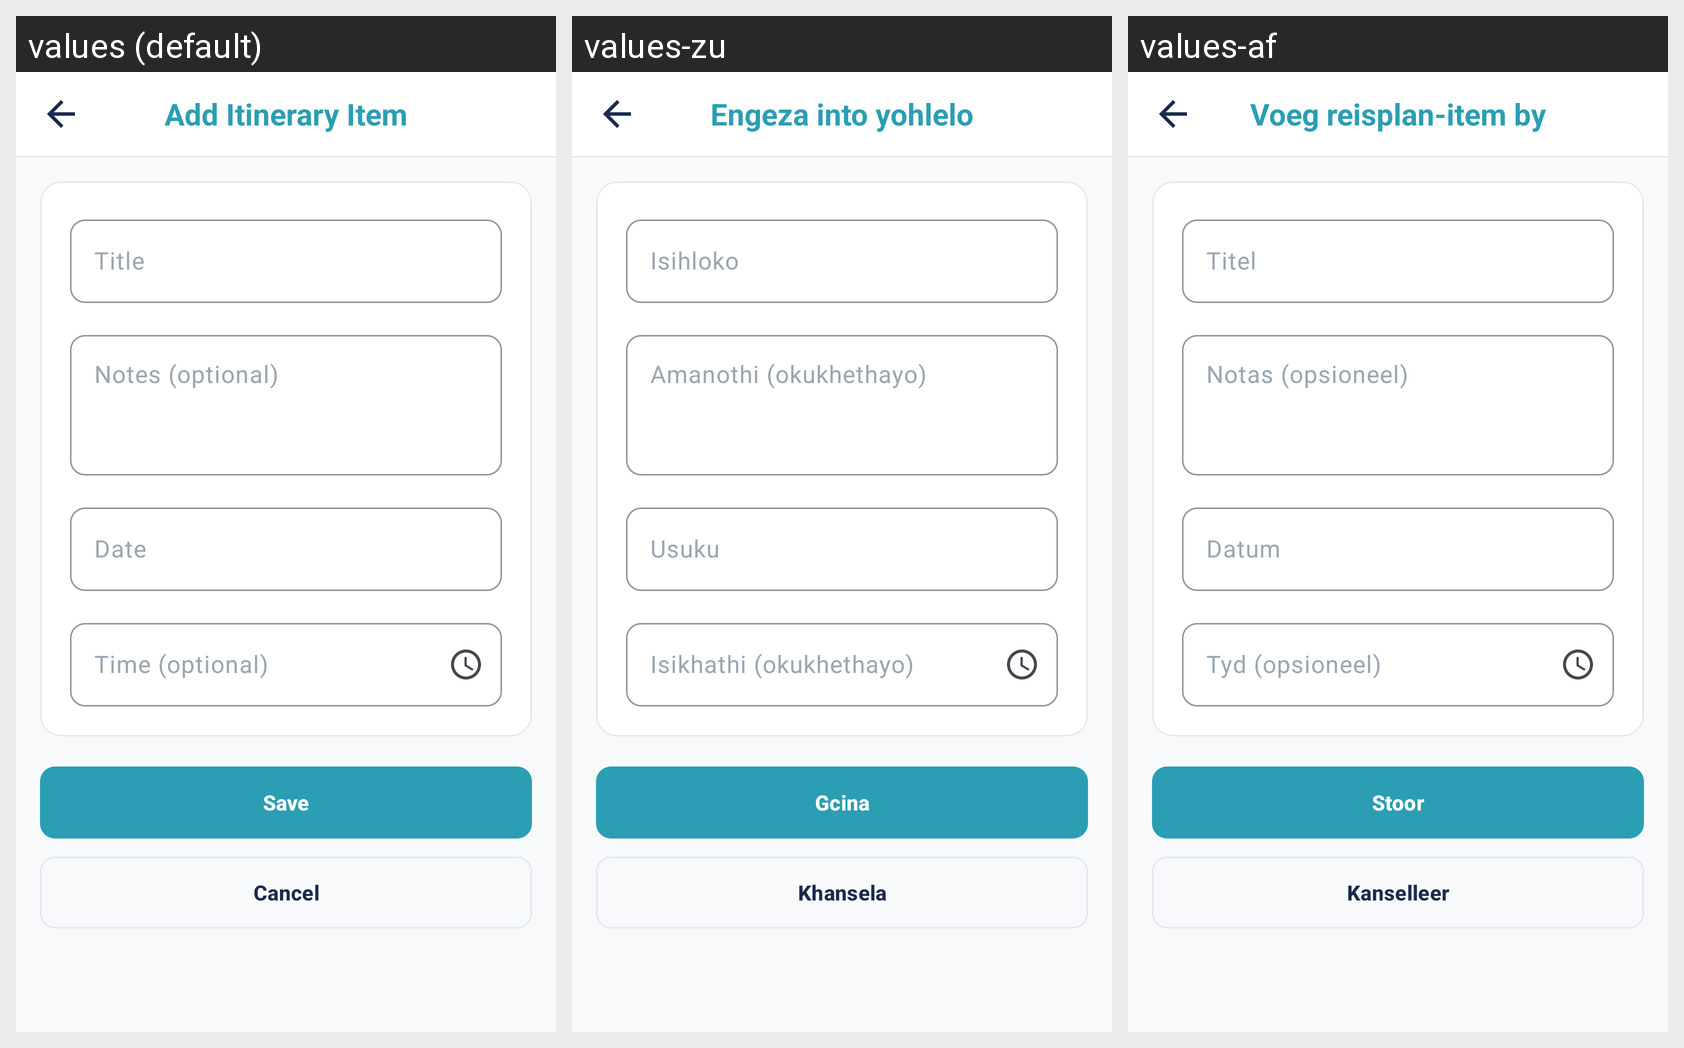

Translations of the strings shown on this Android screen, per locale in the grid:
Android screen res/layout/activity_add_itinerary_item.xml rendered under 3 locales, left to right: values (default), values-zu, values-af. Device: Nexus 5 (rendered at 1080×1920; each locale shown at half size, 540×960, under a caption strip naming it); theme Theme.FarePlanSA.
Strings drawn on this screen, with the default value and each locale's value (text and hints the layout hard-codes, and strings that could not be matched under every locale, appear in the picture but are not listed):

itinerary_add_title
  values: Add Itinerary Item
  values-zu: Engeza into yohlelo
  values-af: Voeg reisplan-item by

itinerary_form_title_label
  values: Title
  values-zu: Isihloko
  values-af: Titel

itinerary_form_notes_label
  values: Notes (optional)
  values-zu: Amanothi (okukhethayo)
  values-af: Notas (opsioneel)

itinerary_form_date_label
  values: Date
  values-zu: Usuku
  values-af: Datum

itinerary_form_time_label
  values: Time (optional)
  values-zu: Isikhathi (okukhethayo)
  values-af: Tyd (opsioneel)

itinerary_form_save
  values: Save
  values-zu: Gcina
  values-af: Stoor

itinerary_form_cancel
  values: Cancel
  values-zu: Khansela
  values-af: Kanselleer
